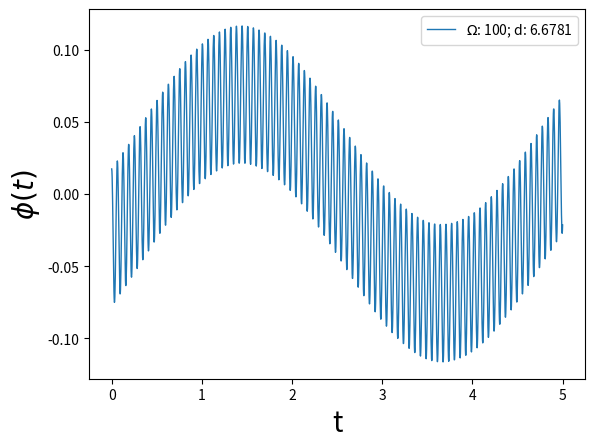

The matplotlib source for this figure:
#! /usr/bin/python3
import numpy as np
from scipy.integrate import solve_ivp
import matplotlib.pyplot as plt
from math import sin, cos, pi



def mass(dens, vol):
    return dens*vol

global m, L, r2, R, g, omega, I
L = 1 #m
R = 0.05  #m
r1 = 0.04 #m
r2 = 0.05 #m
# tröghetsmom för hela = stor kula - liten kula
dens = 7800 # kg/m^3
g = 9.81
omega = 100#100 # rad/s, 15.915 hz
# m = m1 + m2
m1 = mass(dens, (4/3)*pi*r1**2)
m2 = mass(dens, (4/3)*pi*r2**2)
m = m1 + m2
I1 = (2/5)*(m1*r1**2)
I = (2/5)*(m2*r2**2)
I2 = I-I1

denom = (I2 + m * ((L + r2)**2)) / (m * (L+r2))


def H(t, Y):
    p = Y[0] # phi(t)
    pp = Y[1] # phi'(t) phi prim

    # Y[0] == y1, Y[1] = y2
    # func = ((w0**2)*y1 - fp(y1)*fpp(y1)*(y2**2) - fp(y1)*g) / (fp(y1)**2 + 1)

    #func = (m*(L+r2)*(g*sin(p)+omega**2*R*cos(p-omega*t))) / (I-m*(L+R)**2)
    func = -((R*omega**2*sin(omega*t)-g)*p + R*omega**2*cos(omega*t))/denom
    return [pp, func]



def solver():
    # initial cond
    # phi and phi'
    phi0 = [pi/180, 0]

    # time end
    tend = 5

    sol = solve_ivp(H, [0, tend], phi0, method='Radau', t_eval=np.linspace(0, tend, 2000))

    # # calculate pos in fixed coordinate system
    # xs = []
    # ys = []
    # #zs = f(sol.y[0])  # f(xi)x
    # for i, t in enumerate(sol.t):
    #     phi = sol.y[0][i]
    #     x = phi * np.cos(omega * t)
    #     y = phi * np.sin(omega * t)
    #     xs.append(x)
    #     ys.append(y)
    return sol

def main(start, end, step):
    # 2D
    legends = []
    prev_diff = 1e10
    curr_omega = 0
    global omega
    max_dev = 0
    for o in range(start, end+step, step):
        #global omega
        omega = o
        sol = solver()
        #x = sol.t
        y = sol.y[0,:]
        for phi in y:
            if abs(phi) > max_dev:
                max_dev = abs(phi)
                curr_omega = omega
        #y_min, y_max = np.min(y), np.max(y)
        #diff = abs(y_max-y_min)
        # plt.plot(x, y, linewidth=1)
        # legends.append(f'$ \Omega$: {omega}; d: {diff}')

    #global omega
    omega = curr_omega
    sol = solver()
    x = sol.t
    y = sol.y[0,:]

    plt.plot(x, y, linewidth=1)
    deg = (max_dev*180)/pi
    legends.append(f'$ \Omega$: {omega}; d: {round(deg, 4)}')

    plt.xlabel("t", fontsize=20)
    plt.ylabel(r"$ \phi(t)$", fontsize=20)
    plt.legend(legends)
    #plt.title(f'$ \Omega$: {omega}', fontsize=18, fontweight='bold')
    plt.show()


def test():
    # L = 1 #m
    # R = 0.05  #m
    # r1 = 0.04 #m
    # r2 = 0.05 #m
    # # tröghetsmom för hela = stor kula - liten kula
    # dens = 7800 # kg/m^3
    #
    # omega = 100 # rad/s, 15.915 hz

    # m = m1 + m2
    # m1 = mass(dens, (4/3)*math.pi*r1**2)
    # m2 = mass(dens, (4/3)*math.pi*r2**2)
    # m = m1 + m2

    # phi(0) = 1deg, phi'(0)=0
    # 1: calculate max dev of pendulum from vertical, ie:
    # ie: max(phi(t))

    # 2: min(omega)






    pass

main(100, 100, 1)
